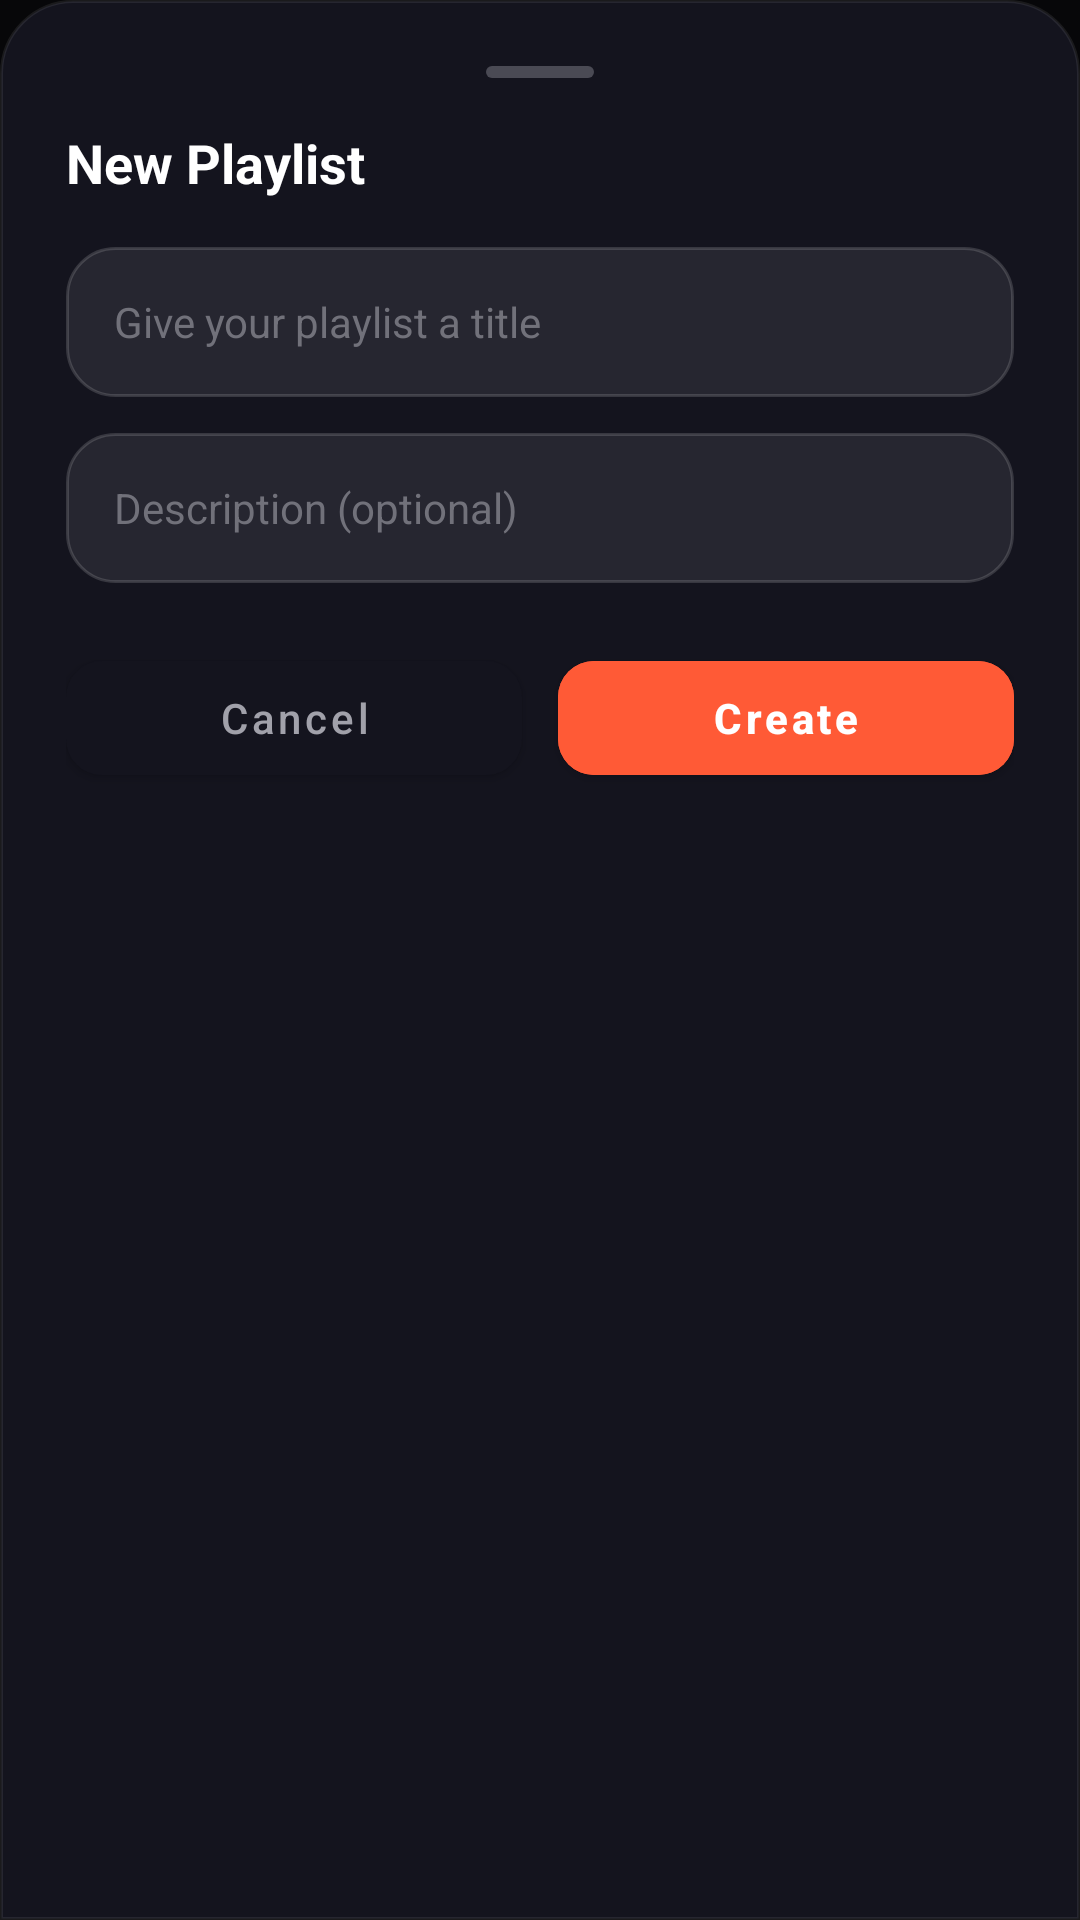

Layout XML and referenced resources for this Android screen:
<!-- AndroidManifest.xml: application theme Theme.EMBER -->
<!-- res/layout/dialog_edit_playlist.xml -->
<?xml version="1.0" encoding="utf-8"?>
<LinearLayout xmlns:android="http://schemas.android.com/apk/res/android"
    xmlns:app="http://schemas.android.com/apk/res-auto"
    android:layout_width="match_parent"
    android:layout_height="wrap_content"
    android:background="@drawable/dialog_sheet_bg"
    android:orientation="vertical"
    android:padding="22dp">

    
    <View
        android:layout_width="36dp"
        android:layout_height="4dp"
        android:layout_gravity="center_horizontal"
        android:background="@drawable/sheet_drag_handle_bg" />

    <TextView
        android:id="@+id/tvEditPlaylistTitle"
        android:layout_width="wrap_content"
        android:layout_height="wrap_content"
        android:layout_marginTop="16dp"
        android:text="New Playlist"
        android:textColor="@color/text_primary"
        android:textSize="18sp"
        android:textStyle="bold" />

    <EditText
        android:id="@+id/etPlaylistName"
        android:layout_width="match_parent"
        android:layout_height="50dp"
        android:layout_marginTop="16dp"
        android:background="@drawable/search_box_bg"
        android:hint="Give your playlist a title"
        android:paddingStart="16dp"
        android:paddingEnd="16dp"
        android:textColor="@color/text_primary"
        android:textColorHint="@color/text_muted"
        android:textSize="14sp" />

    <EditText
        android:id="@+id/etPlaylistDesc"
        android:layout_width="match_parent"
        android:layout_height="50dp"
        android:layout_marginTop="12dp"
        android:background="@drawable/search_box_bg"
        android:hint="Description (optional)"
        android:paddingStart="16dp"
        android:paddingEnd="16dp"
        android:textColor="@color/text_primary"
        android:textColorHint="@color/text_muted"
        android:textSize="14sp" />

    <LinearLayout
        android:layout_width="match_parent"
        android:layout_height="wrap_content"
        android:layout_marginTop="20dp"
        android:orientation="horizontal">

        <com.google.android.material.button.MaterialButton
            android:id="@+id/btnCancelPlaylist"
            android:layout_width="0dp"
            android:layout_height="50dp"
            android:layout_weight="1"
            android:backgroundTint="@color/bg_elevated"
            android:text="Cancel"
            android:textAllCaps="false"
            android:textColor="@color/text_secondary"
            app:cornerRadius="12dp" />

        <com.google.android.material.button.MaterialButton
            android:id="@+id/btnConfirmPlaylist"
            android:layout_width="0dp"
            android:layout_height="50dp"
            android:layout_marginStart="12dp"
            android:layout_weight="1"
            android:backgroundTint="@color/accent_primary"
            android:text="Create"
            android:textAllCaps="false"
            android:textColor="@color/white"
            android:textStyle="bold"
            app:cornerRadius="12dp" />
    </LinearLayout>

</LinearLayout>
<!-- resources referenced by this layout -->
<resources>
  <color name="accent_primary">#FF5A36</color>
  <color name="bg_elevated">#14141E</color>
  <color name="text_muted">#71717A</color>
  <color name="text_primary">#FFFFFF</color>
  <color name="text_secondary">#A1A1AA</color>
  <color name="white">#FFFFFFFF</color>
  <!-- drawable dialog_sheet_bg (drawable) -->
  <?xml version="1.0" encoding="utf-8"?>
  <shape xmlns:android="http://schemas.android.com/apk/res/android"
      android:shape="rectangle">
      <solid android:color="@color/surface_elevated" />
      <stroke android:width="1dp" android:color="@color/border_subtle" />
      <corners
          android:topLeftRadius="@dimen/radius_bottom_sheet_top"
          android:topRightRadius="@dimen/radius_bottom_sheet_top"
          android:bottomLeftRadius="0dp"
          android:bottomRightRadius="0dp" />
  </shape>
  <!-- drawable search_box_bg (drawable) -->
  <?xml version="1.0" encoding="utf-8"?>
  <shape xmlns:android="http://schemas.android.com/apk/res/android"
      android:shape="rectangle">
      <solid android:color="#14FFFFFF" />
      <corners android:radius="16dp" />
      <stroke
          android:width="1dp"
          android:color="#26FFFFFF" />
  </shape>
  <!-- drawable sheet_drag_handle_bg (drawable) -->
  <?xml version="1.0" encoding="utf-8"?>
  <shape xmlns:android="http://schemas.android.com/apk/res/android"
      android:shape="rectangle">
      <solid android:color="#4A4A54" />
      <corners android:radius="2dp" />
  </shape>
  <style name="Theme.EMBER" parent="Theme.MaterialComponents.DayNight.NoActionBar">
          
          <item name="colorPrimary">@color/accent_primary</item>
          <item name="colorPrimaryVariant">@color/bg_default</item>
          <item name="colorOnPrimary">@color/white</item>
          <item name="colorSecondary">@color/accent_secondary</item>
          <item name="colorSecondaryVariant">@color/surface_card</item>
          <item name="colorOnSecondary">@color/white</item>
          <item name="android:statusBarColor">@color/bg_default</item>
          <item name="android:navigationBarColor">@color/bg_default</item>
          <item name="android:windowBackground">@color/bg_default</item>
          <item name="android:colorBackground">@color/bg_default</item>
          <item name="bottomSheetDialogTheme">@style/Widget.Ember.BottomSheetDialog</item>
      </style>
  <color name="surface_elevated">#14141E</color>
  <color name="border_subtle">#14FFFFFF</color>
  <dimen name="radius_bottom_sheet_top">24dp</dimen>
  <color name="bg_default">#070709</color>
  <color name="accent_secondary">#FF8A45</color>
  <color name="surface_card">#101018</color>
  <style name="Widget.Ember.BottomSheetDialog" parent="ThemeOverlay.MaterialComponents.BottomSheetDialog">
          <item name="bottomSheetStyle">@style/Widget.Ember.TransparentBottomSheet</item>
          <item name="android:windowBackground">@android:color/transparent</item>
          <item name="android:colorBackground">@android:color/transparent</item>
      </style>
  <style name="Widget.Ember.TransparentBottomSheet" parent="Widget.MaterialComponents.BottomSheet">
          <item name="android:background">@android:color/transparent</item>
          <item name="backgroundTint">@android:color/transparent</item>
      </style>
</resources>
